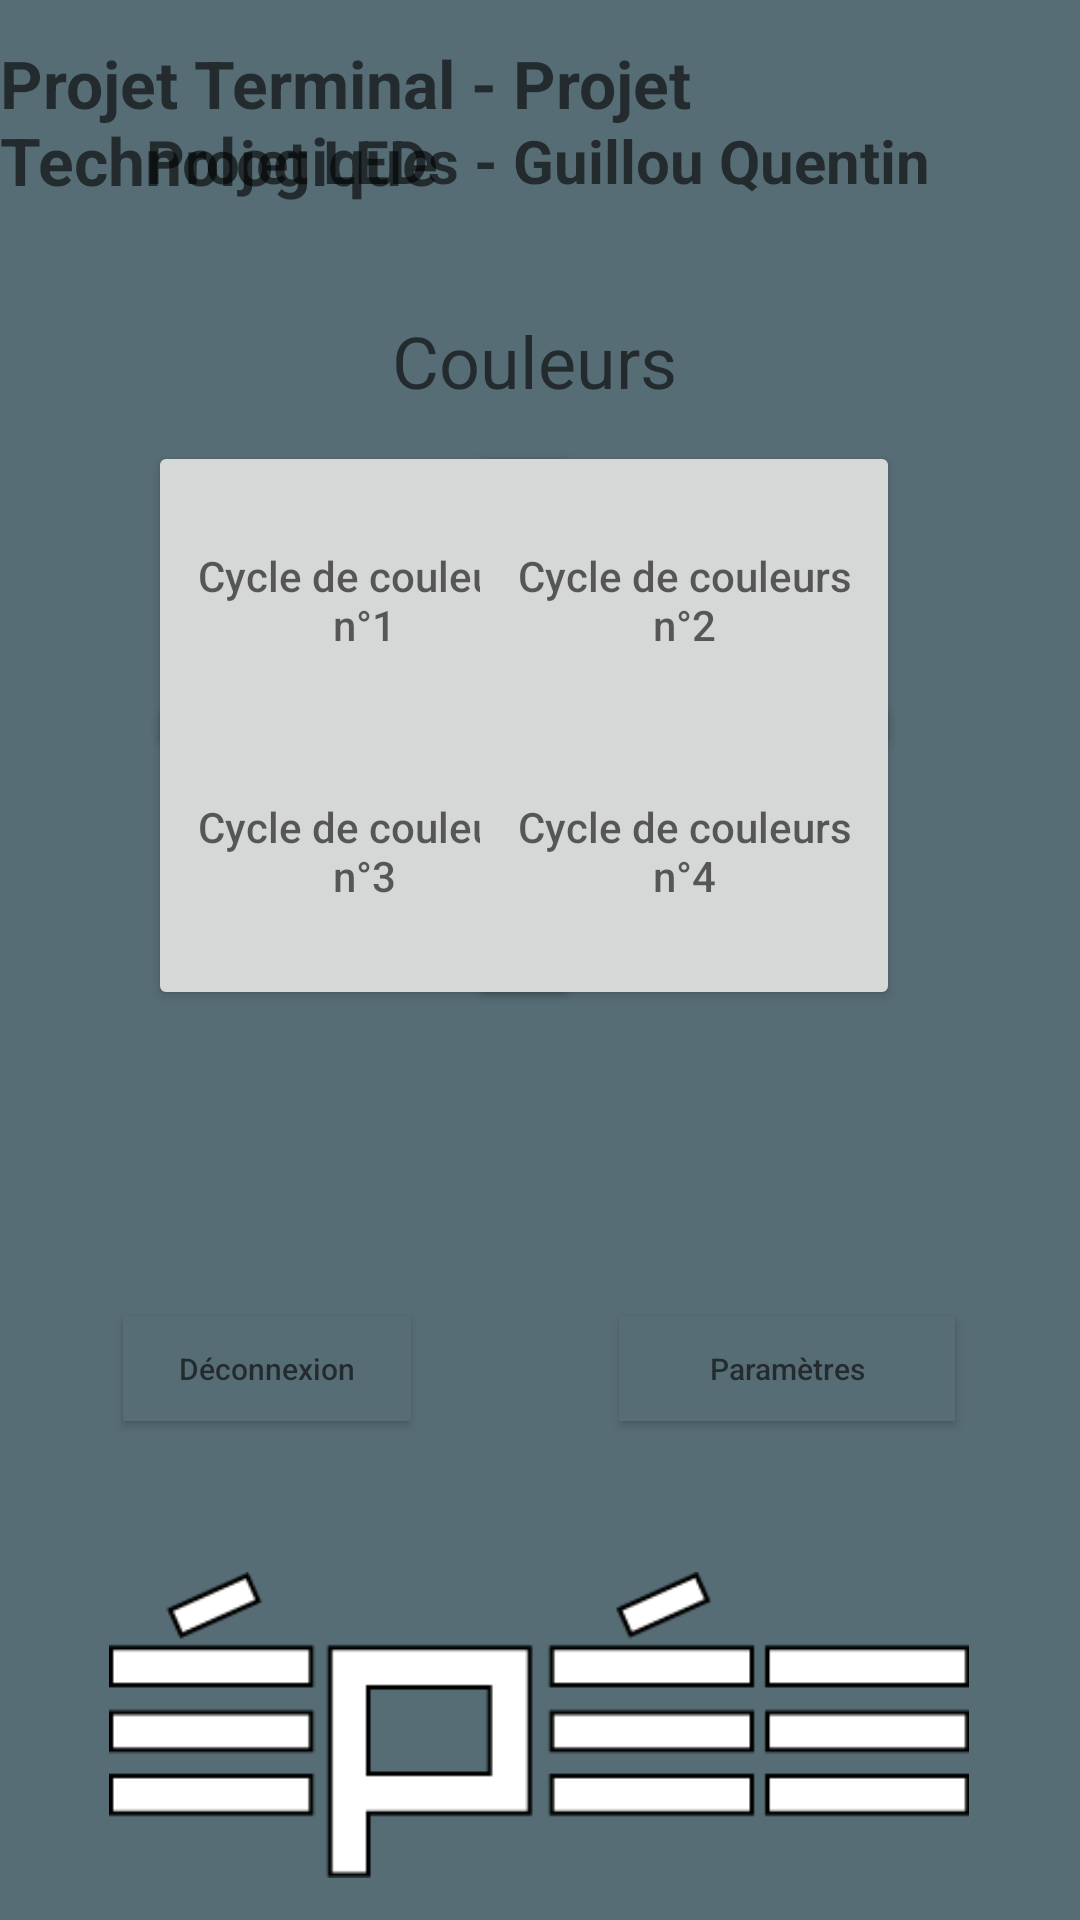

Android layout source for this screen:
<!-- AndroidManifest.xml: application theme Theme.Projet_Kotlin_Led -->
<!-- res/layout/activity_seconde_vue.xml -->
<?xml version="1.0" encoding="utf-8"?>
<androidx.constraintlayout.widget.ConstraintLayout xmlns:android="http://schemas.android.com/apk/res/android"
    xmlns:app="http://schemas.android.com/apk/res-auto"
    xmlns:tools="http://schemas.android.com/tools"
    android:layout_width="match_parent"
    android:layout_height="match_parent"
    android:background="#576D75"
    tools:context=".SecondeVue">

    <TextView
        android:id="@+id/textView_Titre1"
        android:layout_width="wrap_content"
        android:layout_height="wrap_content"
        android:hint="@string/titre"
        android:textAllCaps="false"
        android:textColor="#FFFFFF"
        android:textSize="22sp"
        android:textStyle="bold"
        app:layout_constraintBottom_toBottomOf="parent"
        app:layout_constraintEnd_toEndOf="parent"
        app:layout_constraintHorizontal_bias="0.485"
        app:layout_constraintStart_toStartOf="parent"
        app:layout_constraintTop_toTopOf="parent"
        app:layout_constraintVertical_bias="0.022" />

    <TextView
        android:id="@+id/textView_Titre2"
        android:layout_width="wrap_content"
        android:layout_height="wrap_content"
        android:hint="@string/sous_titre"
        android:textColor="#FFFFFF"
        android:textSize="20sp"
        android:textStyle="bold"
        app:layout_constraintBottom_toBottomOf="parent"
        app:layout_constraintEnd_toEndOf="parent"
        app:layout_constraintHorizontal_bias="0.496"
        app:layout_constraintStart_toStartOf="parent"
        app:layout_constraintTop_toTopOf="parent"
        app:layout_constraintVertical_bias="0.065" />

    <TextView
        android:id="@+id/textView_Couleur"
        android:layout_width="wrap_content"
        android:layout_height="wrap_content"
        android:hint="@string/couleur"
        android:textAlignment="center"
        android:textColor="#FFFFFF"
        android:textSize="24sp"
        app:layout_constraintBottom_toBottomOf="parent"
        app:layout_constraintEnd_toEndOf="parent"
        app:layout_constraintHorizontal_bias="0.493"
        app:layout_constraintStart_toStartOf="parent"
        app:layout_constraintTop_toTopOf="parent"
        app:layout_constraintVertical_bias="0.171" />

    <Button
        android:id="@+id/btn_Cycle_Couleur1"
        android:layout_width="144dp"
        android:layout_height="106dp"
        android:hint="@string/btn_Cycle_Couleur1"
        app:layout_constraintBottom_toBottomOf="parent"
        app:layout_constraintEnd_toEndOf="parent"
        app:layout_constraintHorizontal_bias="0.228"
        app:layout_constraintStart_toStartOf="parent"
        app:layout_constraintTop_toTopOf="parent"
        app:layout_constraintVertical_bias="0.275" />

    <Button
        android:id="@+id/btn_Cycle_Couleur2"
        android:layout_width="144dp"
        android:layout_height="106dp"
        android:hint="@string/btn_Cycle_Couleur2"
        app:layout_constraintBottom_toBottomOf="parent"
        app:layout_constraintEnd_toEndOf="parent"
        app:layout_constraintHorizontal_bias="0.722"
        app:layout_constraintStart_toStartOf="parent"
        app:layout_constraintTop_toTopOf="parent"
        app:layout_constraintVertical_bias="0.275" />

    <Button
        android:id="@+id/btn_Cycle_Couleur3"
        android:layout_width="144dp"
        android:layout_height="106dp"
        android:hint="@string/btn_Cycle_Couleur3"
        app:layout_constraintBottom_toBottomOf="parent"
        app:layout_constraintEnd_toEndOf="parent"
        app:layout_constraintHorizontal_bias="0.228"
        app:layout_constraintStart_toStartOf="parent"
        app:layout_constraintTop_toTopOf="parent"
        app:layout_constraintVertical_bias="0.432" />

    <Button
        android:id="@+id/btn_Cycle_Couleur4"
        android:layout_width="144dp"
        android:layout_height="106dp"
        android:hint="@string/btn_Cycle_Couleur4"
        app:layout_constraintBottom_toBottomOf="parent"
        app:layout_constraintEnd_toEndOf="parent"
        app:layout_constraintHorizontal_bias="0.722"
        app:layout_constraintStart_toStartOf="parent"
        app:layout_constraintTop_toTopOf="parent"
        app:layout_constraintVertical_bias="0.432" />


    <Button
        android:id="@+id/btn_Parametres"
        android:layout_width="112dp"
        android:layout_height="35dp"
        android:background="#576D75"
        android:hint="@string/btn_Paramètres"
        android:textColor="@color/black"
        android:textSize="10sp"
        app:layout_constraintBottom_toBottomOf="parent"
        app:layout_constraintEnd_toEndOf="parent"
        app:layout_constraintHorizontal_bias="0.832"
        app:layout_constraintStart_toStartOf="parent"
        app:layout_constraintTop_toTopOf="parent"
        app:layout_constraintVertical_bias="0.725" />

    <Button
        android:id="@+id/btn_Deconnexion"
        android:layout_width="96dp"
        android:layout_height="35dp"
        android:background="#576D75"
        android:hint="@string/btn_Logout"
        android:textColor="@color/white"
        android:textSize="10sp"
        app:layout_constraintBottom_toBottomOf="parent"
        app:layout_constraintEnd_toEndOf="parent"
        app:layout_constraintHorizontal_bias="0.155"
        app:layout_constraintStart_toStartOf="parent"
        app:layout_constraintTop_toTopOf="parent"
        app:layout_constraintVertical_bias="0.725" />

    <ImageView
        android:id="@+id/imageView"
        android:layout_width="312dp"
        android:layout_height="102dp"
        app:layout_constraintBottom_toBottomOf="parent"
        app:layout_constraintEnd_toEndOf="parent"
        app:layout_constraintHorizontal_bias="0.494"
        app:layout_constraintStart_toStartOf="parent"
        app:layout_constraintTop_toTopOf="parent"
        app:layout_constraintVertical_bias="0.974"
        app:srcCompat="@drawable/logo_epee" />
</androidx.constraintlayout.widget.ConstraintLayout>
<!-- resources referenced by this layout -->
<resources>
  <!-- drawable logo_epee: png bitmap (drawable, 4068 bytes) -->
  <string name="btn_Cycle_Couleur1">Cycle de couleurs n°1</string>
  <string name="btn_Cycle_Couleur2">Cycle de couleurs n°2</string>
  <string name="btn_Cycle_Couleur3">Cycle de couleurs n°3</string>
  <string name="btn_Cycle_Couleur4">Cycle de couleurs n°4</string>
  <string name="btn_Logout">Déconnexion</string>
  <string name="couleur">Couleurs</string>
  <string name="sous_titre">Projet LEDs - Guillou Quentin</string>
  <string name="titre">Projet Terminal - Projet Technologique</string>
  <style name="Theme.Projet_Kotlin_Led" parent="Theme.MaterialComponents.DayNight.DarkActionBar">
          
          <item name="colorPrimary">@color/purple_500</item>
          <item name="colorPrimaryVariant">@color/purple_700</item>
          <item name="colorOnPrimary">@color/white</item>
          
          <item name="colorSecondary">@color/teal_200</item>
          <item name="colorSecondaryVariant">@color/teal_700</item>
          <item name="colorOnSecondary">@color/black</item>
          
          <item name="android:statusBarColor" tools:targetApi="l">?attr/colorPrimaryVariant</item>
          
      </style>
  <!-- not gathered from this repository: default colours our renderer supplied (Android Studio template values) -->
  <color name="purple_500">#FF6200EE</color>
  <color name="purple_700">#FF3700B3</color>
  <color name="teal_200">#FF03DAC5</color>
  <color name="teal_700">#FF018786</color>
  <color name="black">#FF000000</color>
  <color name="white">#FFFFFFFF</color>
</resources>
